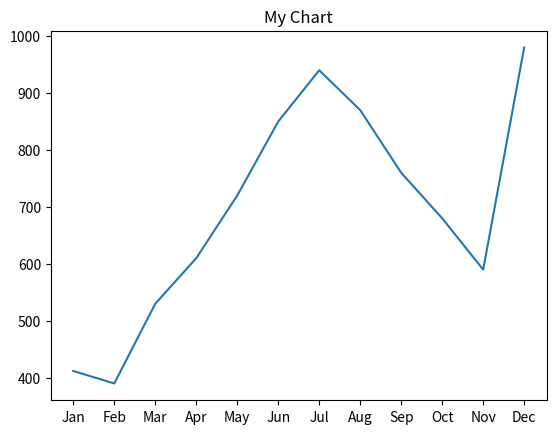
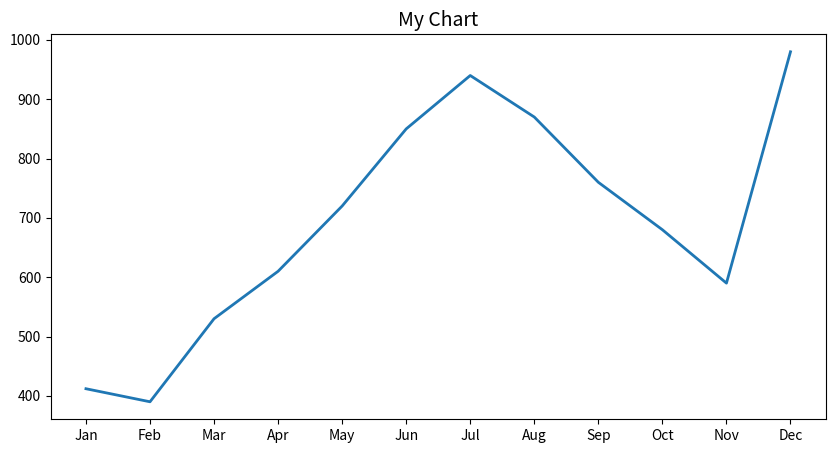
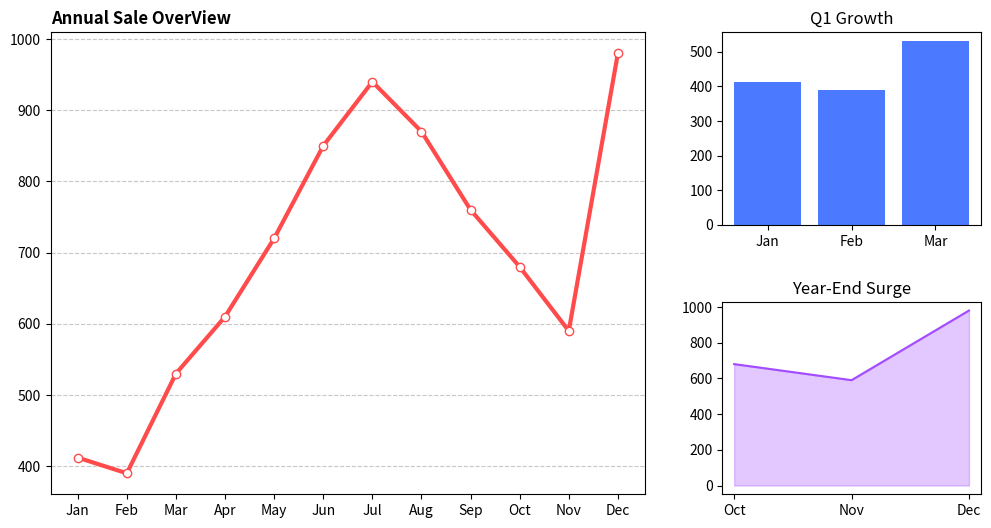

Here is the Python script that generated these plots, in order:
import matplotlib.pyplot as plt 

months = ["Jan","Feb","Mar","Apr","May","Jun",
          "Jul","Aug","Sep","Oct","Nov","Dec"]
sales  = [412,390,530,610,720,850,
          940,870,760,680,590,980]

plt.plot(months,sales)
plt.title("My Chart")

fig,ax = plt.subplots(figsize=(10,5))
ax.plot(months,sales,lw=2)
ax.set_title("My Chart",fontsize = 14)

fig = plt.figure(figsize=(12,6))
gs = fig.add_gridspec(2,3,hspace=0.4,wspace=0.3)

ax_main = fig.add_subplot(gs[:,:2])
ax_top_r = fig.add_subplot(gs[0,2])
ax_bot_r = fig.add_subplot(gs[1,2])

ax_main.plot(months,sales,color="#FF4B4B",lw=3,marker='o',mfc="white")
ax_main.set_title("Annual Sale OverView",loc = 'left',fontweight='bold')
ax_main.grid(axis='y',linestyle='--',alpha=0.7)

ax_top_r.bar(months[:3],sales[:3],color="#4B79FF")
ax_top_r.set_title("Q1 Growth")

ax_bot_r.fill_between(months[9:],sales[9:],color='#A24BFF',alpha=0.3)
ax_bot_r.plot(months[9:],sales[9:],color='#A24BFF')
ax_bot_r.set_title("Year-End Surge")

plt.show()
